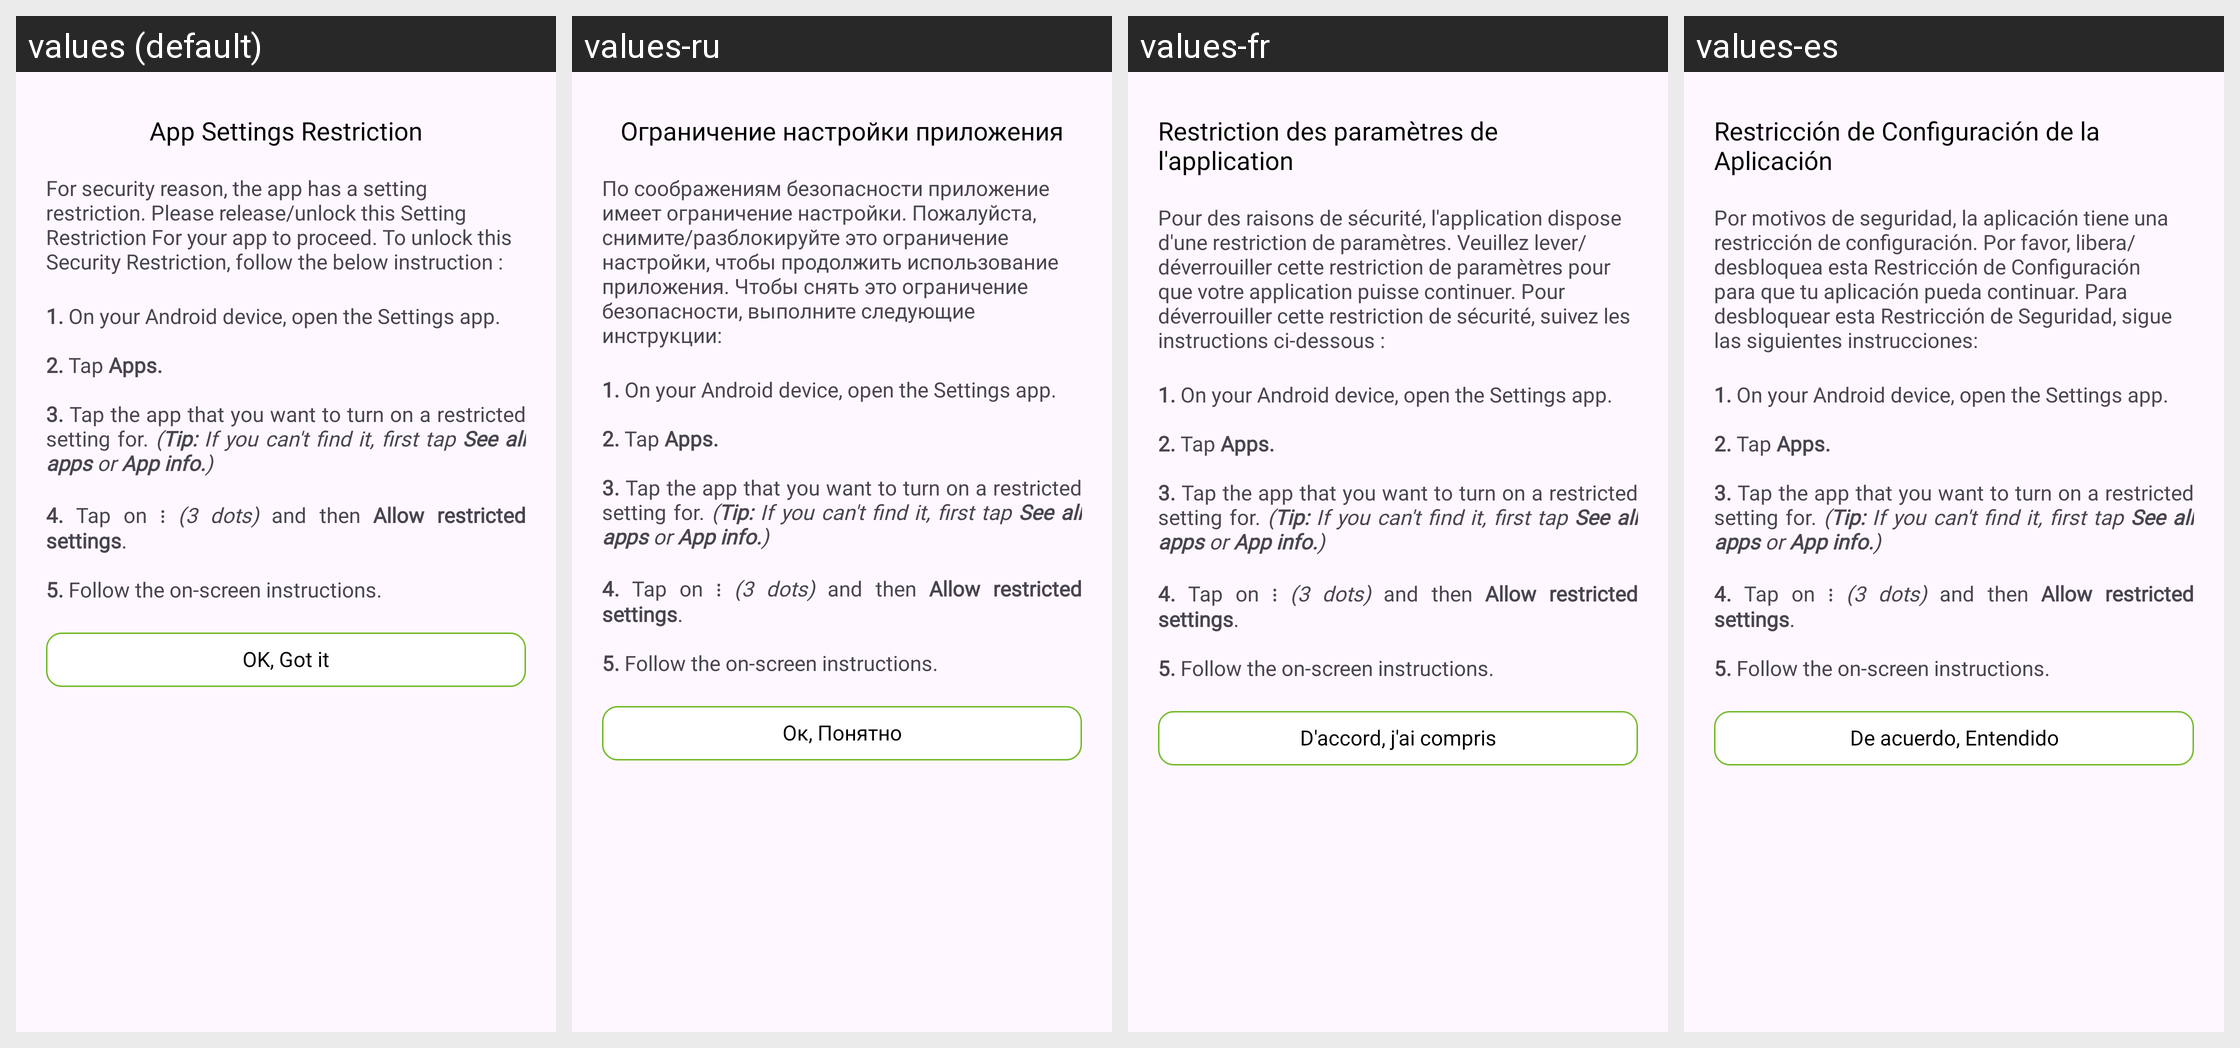

Locale-by-locale string values for the Android screen shown in this grid:
Android screen res/layout/alert_dialog.xml rendered under 4 locales, left to right: values (default), values-ru, values-fr, values-es. Device: Nexus 5 (rendered at 1080×1920; each locale shown at half size, 540×960, under a caption strip naming it); theme Theme.NotchTouchAppWakeUp.
Other locales in the repository, not shown: values-ar, values-bn, values-de, values-en, values-hi, values-it, values-ko, values-pt.
Strings drawn on this screen, with the default value and each locale's value (text and hints the layout hard-codes, and strings that could not be matched under every locale, appear in the picture but are not listed):

settings_restrict_header
  values: App Settings Restriction
  values-ru: Ограничение настройки приложения
  values-fr: Restriction des paramètres de l'application
  values-es: Restricción de Configuración de la Aplicación

settings_restrict_content1
  values: For security reason, the app has a setting restriction. Please release/unlock this Setting Restriction For your app to proceed. To unlock this Security Restriction, follow the below instruction :
  values-ru: По соображениям безопасности приложение имеет ограничение настройки. Пожалуйста, снимите/разблокируйте это ограничение настройки, чтобы продолжить использование приложения. Чтобы снять это ограничение безопасности, выполните следующие инструкции:
  values-fr: Pour des raisons de sécurité, l'application dispose d'une restriction de paramètres. Veuillez lever/déverrouiller cette restriction de paramètres pour que votre application puisse continuer. Pour déverrouiller cette restriction de sécurité, suivez les instructions ci-dessous :
  values-es: Por motivos de seguridad, la aplicación tiene una restricción de configuración. Por favor, libera/desbloquea esta Restricción de Configuración para que tu aplicación pueda continuar. Para desbloquear esta Restricción de Seguridad, sigue las siguientes instrucciones:

settings_restrict_okbtn
  values: OK, Got it
  values-ru: Ок, Понятно
  values-fr: D'accord, j'ai compris
  values-es: De acuerdo, Entendido
